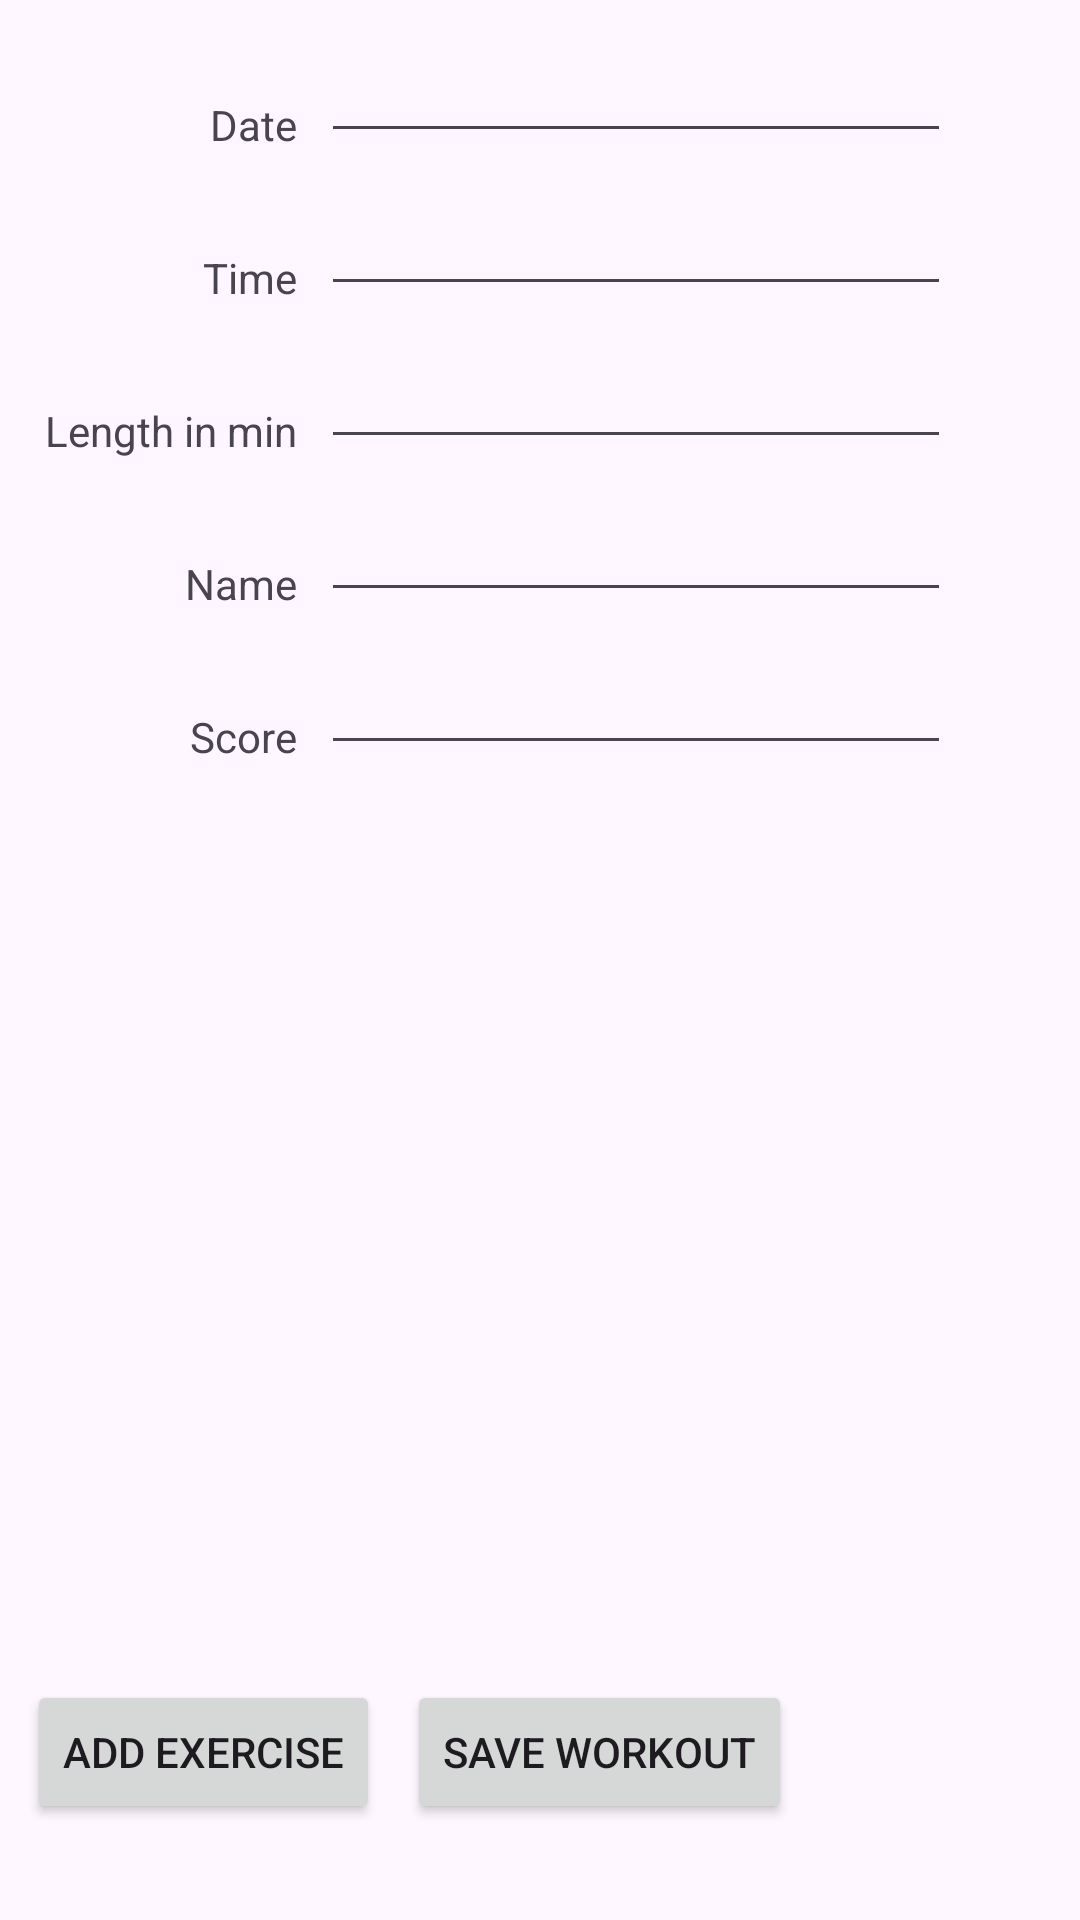

Reconstruct the res/layout file that produces this screen, plus the resources it refers to.
<!-- AndroidManifest.xml: application theme Theme.AndroidGymApp -->
<!-- res/layout/fragment_workout_edit.xml -->
<?xml version="1.0" encoding="utf-8"?>
<androidx.constraintlayout.widget.ConstraintLayout xmlns:android="http://schemas.android.com/apk/res/android"
    xmlns:app="http://schemas.android.com/apk/res-auto"
    xmlns:tools="http://schemas.android.com/tools"
    android:id="@+id/ConstrainedLayout"
    android:layout_width="match_parent"
    android:layout_height="match_parent"
    tools:context=".ExerciseEdit">

    <ListView
        android:id="@+id/exercise_list_view"
        android:layout_width="0dp"
        android:layout_height="0dp"
        android:layout_marginTop="32dp"
        android:layout_marginBottom="80dp"
        app:layout_constraintBottom_toTopOf="@+id/save_exercise"
        app:layout_constraintEnd_toEndOf="parent"
        app:layout_constraintHorizontal_bias="0.0"
        app:layout_constraintStart_toStartOf="parent"
        app:layout_constraintTop_toBottomOf="@+id/input_score"
        app:layout_constraintVertical_bias="0.679" />

    <Button
        android:id="@+id/save_exercise"
        android:layout_width="wrap_content"
        android:layout_height="wrap_content"
        android:layout_marginEnd="96dp"
        android:text="Save workout"
        app:layout_constraintEnd_toEndOf="parent"
        app:layout_constraintTop_toTopOf="@+id/add_exercise"
        tools:layout_conversion_absoluteHeight="48dp"
        tools:layout_conversion_absoluteWidth="104dp" />

    <Button
        android:id="@+id/add_exercise"
        android:layout_width="wrap_content"
        android:layout_height="wrap_content"
        android:layout_marginBottom="32dp"
        android:text="Add exercise"
        app:layout_constraintBottom_toBottomOf="parent"
        app:layout_constraintEnd_toStartOf="@+id/save_exercise"
        app:layout_constraintStart_toStartOf="parent" />

    <TextView
        android:id="@+id/date_text"
        android:layout_width="wrap_content"
        android:layout_height="wrap_content"
        android:layout_marginStart="70dp"
        android:layout_marginTop="32dp"
        android:text="Date"
        app:layout_constraintStart_toStartOf="parent"
        app:layout_constraintTop_toTopOf="parent" />

    <TextView
        android:id="@+id/text_time"
        android:layout_width="wrap_content"
        android:layout_height="wrap_content"
        android:layout_marginTop="32dp"
        android:text="Time"
        app:layout_constraintEnd_toEndOf="@+id/date_text"
        app:layout_constraintTop_toBottomOf="@+id/date_text" />

    <TextView
        android:id="@+id/length_text"
        android:layout_width="wrap_content"
        android:layout_height="wrap_content"
        android:layout_marginTop="32dp"
        android:text=" Length in min"
        app:layout_constraintEnd_toEndOf="@+id/text_time"
        app:layout_constraintTop_toBottomOf="@+id/text_time" />

    <TextView
        android:id="@+id/text_name"
        android:layout_width="wrap_content"
        android:layout_height="wrap_content"
        android:layout_marginTop="32dp"
        android:text="Name"
        app:layout_constraintEnd_toEndOf="@+id/date_text"
        app:layout_constraintTop_toBottomOf="@+id/length_text" />

    <TextView
        android:id="@+id/text_score"
        android:layout_width="wrap_content"
        android:layout_height="wrap_content"
        android:layout_marginTop="32dp"
        android:text="Score"
        app:layout_constraintEnd_toEndOf="@+id/text_name"
        app:layout_constraintTop_toBottomOf="@+id/text_name" />

    <EditText
        android:id="@+id/input_date"
        android:layout_width="wrap_content"
        android:layout_height="wrap_content"
        android:layout_marginStart="8dp"
        android:ems="10"
        android:inputType="date"
        app:layout_constraintBottom_toBottomOf="@+id/date_text"
        app:layout_constraintStart_toEndOf="@+id/date_text" />

    <EditText
        android:id="@+id/input_time"
        android:layout_width="wrap_content"
        android:layout_height="wrap_content"
        android:layout_marginStart="8dp"
        android:ems="10"
        android:inputType="time"
        app:layout_constraintBottom_toBottomOf="@+id/text_time"
        app:layout_constraintStart_toEndOf="@+id/text_time" />

    <EditText
        android:id="@+id/input_length"
        android:layout_width="wrap_content"
        android:layout_height="wrap_content"
        android:layout_marginStart="8dp"
        android:ems="10"
        android:inputType="number"
        app:layout_constraintBottom_toBottomOf="@+id/length_text"
        app:layout_constraintStart_toEndOf="@+id/length_text" />

    <EditText
        android:id="@+id/input_name"
        android:layout_width="wrap_content"
        android:layout_height="wrap_content"
        android:layout_marginStart="8dp"
        android:ems="10"
        android:inputType="text"
        app:layout_constraintBottom_toBottomOf="@+id/text_name"
        app:layout_constraintStart_toEndOf="@+id/text_name" />

    <EditText
        android:id="@+id/input_score"
        android:layout_width="wrap_content"
        android:layout_height="wrap_content"
        android:layout_marginStart="8dp"
        android:ems="10"
        android:inputType="number"
        app:layout_constraintBottom_toBottomOf="@+id/text_score"
        app:layout_constraintStart_toEndOf="@+id/text_score" />
</androidx.constraintlayout.widget.ConstraintLayout>
<!-- resources referenced by this layout -->
<resources>
  <style name="Theme.AndroidGymApp" parent="Base.Theme.AndroidGymApp" />
  <style name="Base.Theme.AndroidGymApp" parent="Theme.Material3.DayNight.NoActionBar">
          
          
      </style>
</resources>
